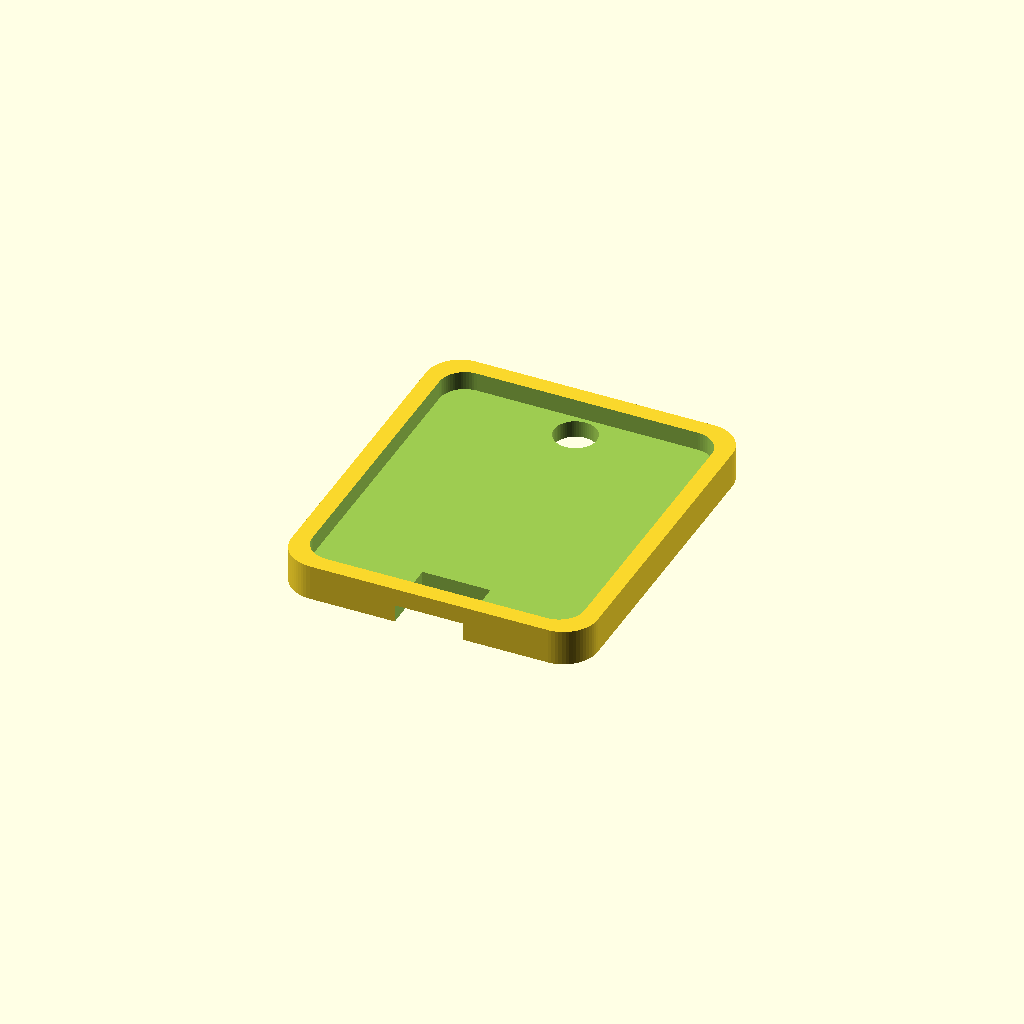
Cell 1 — every parameter at its default value.
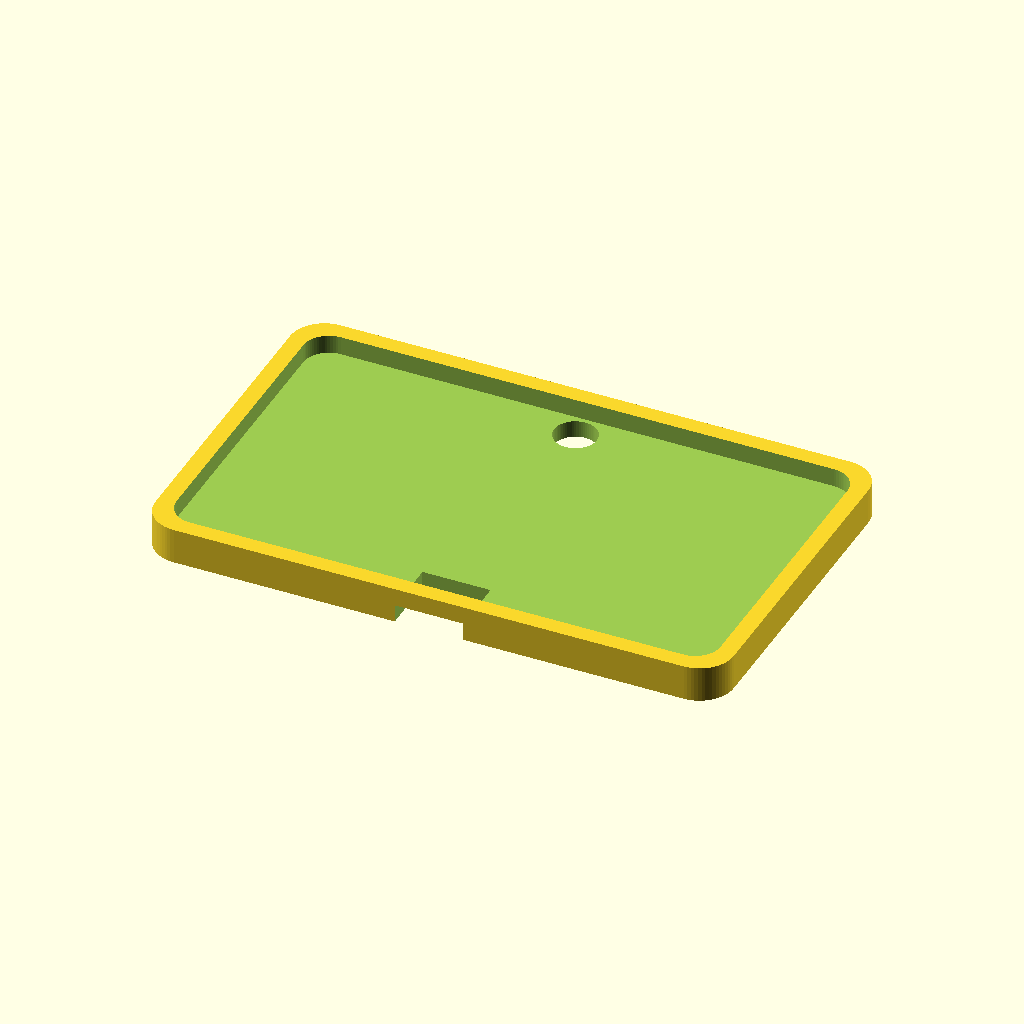
Cell 2 — tag_w set to 64, the other parameters unchanged.
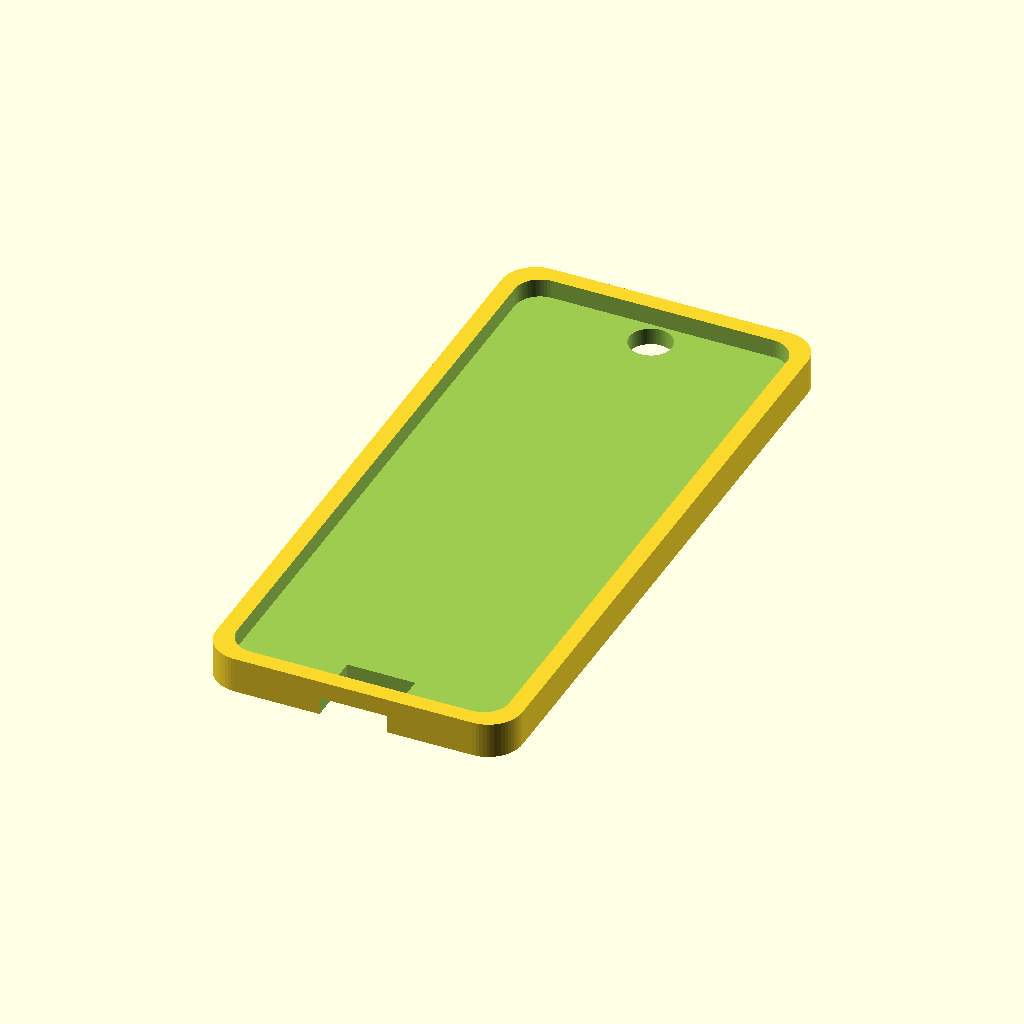
Cell 3: tag_h = 76 (everything else at default).
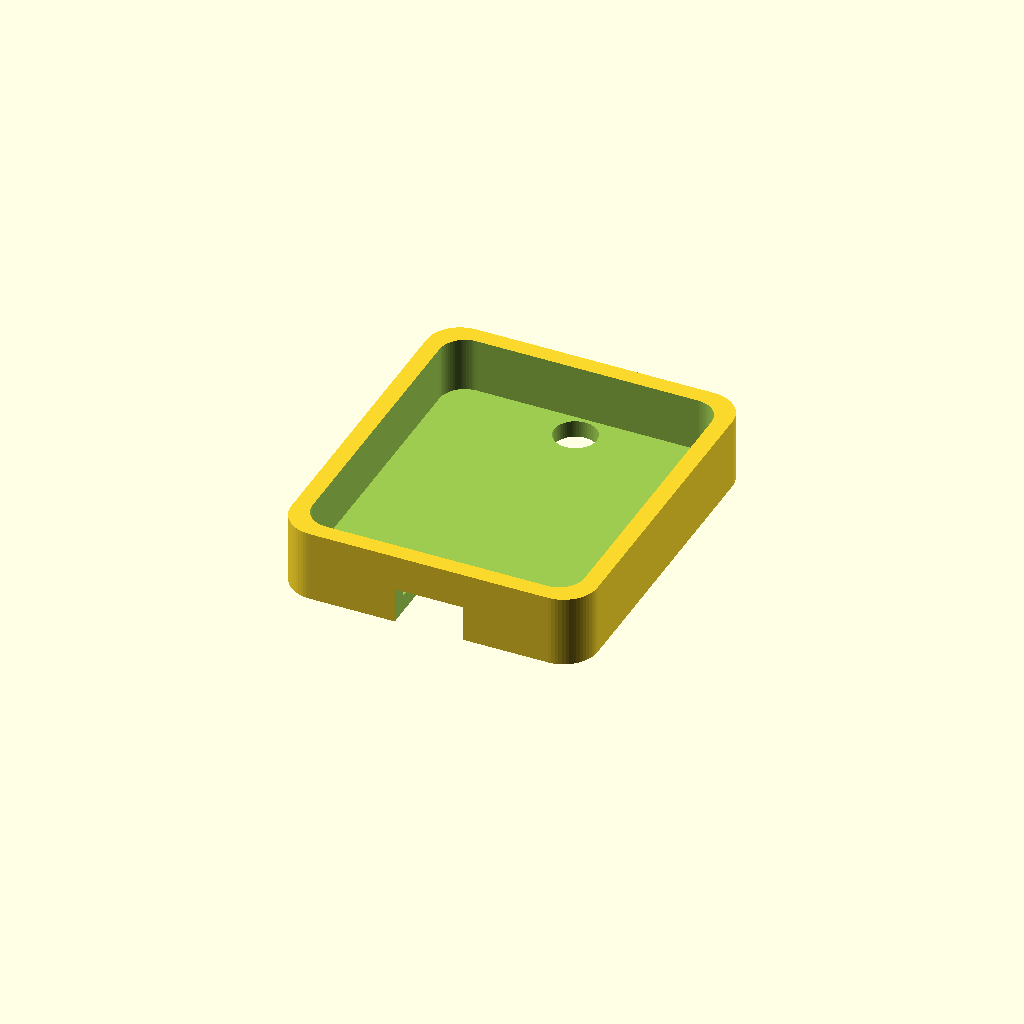
Cell 4 — overall_t set to 8.4, the other parameters unchanged.
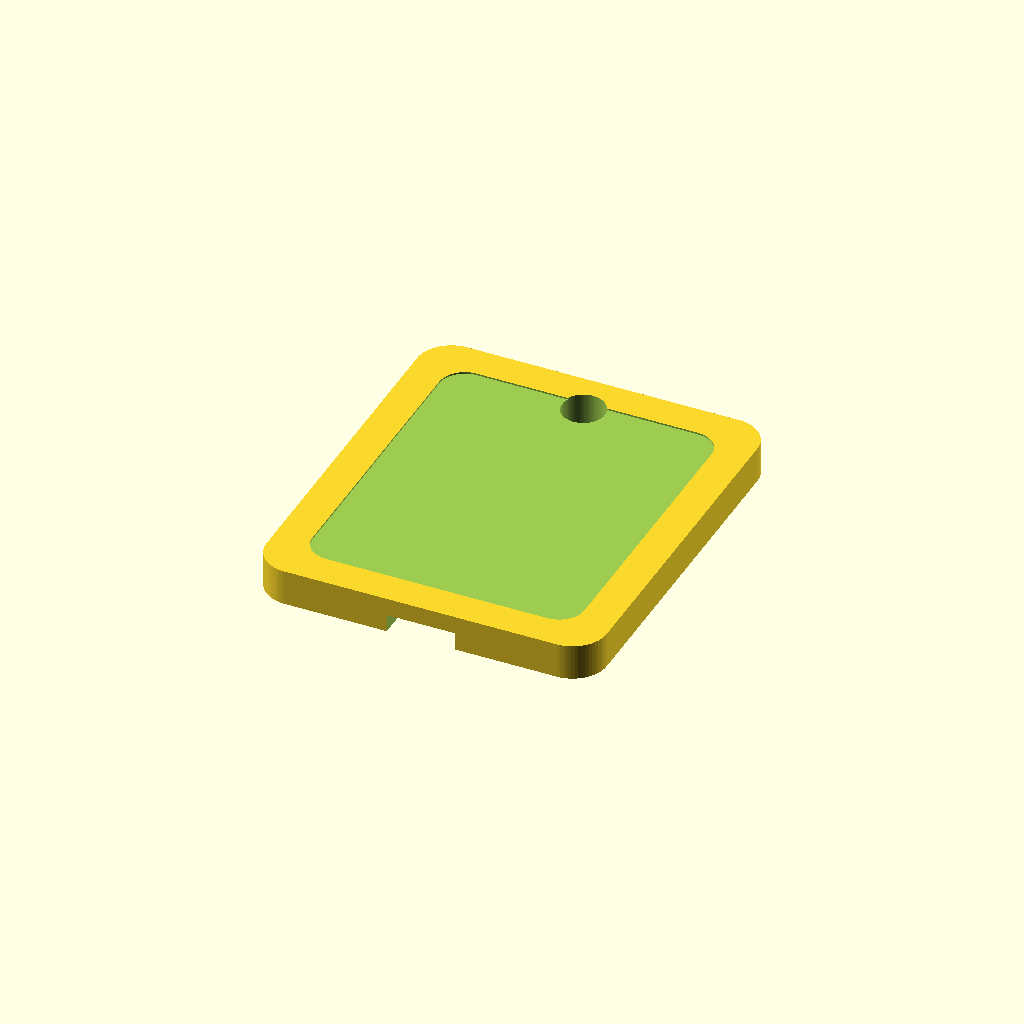
Cell 5: wall = 4 (everything else at default).
One fixed orthographic camera (rotation 55°, 0°, 25°; colour scheme Cornfield) for every cell.
OpenSCAD source file assets/SCAD files/touchy-subjects-pets-scad-collection-v2/ts-pet-005-collar-tag-silencer.scad:
// TS-PET-005 - Collar Tag Silencer Sleeve
$fn = 64;
tag_w = 32;
tag_h = 38;
overall_t = 4.2;
wall = 2.0;
slot_gap = 8;
ring_hole_d = 5.0;
corner_d = 8;
module rounded_rect_2d(w, h, d) {
    hull() {
        translate([-w/2 + d/2, -h/2 + d/2]) circle(d = d);
        translate([ w/2 - d/2, -h/2 + d/2]) circle(d = d);
        translate([-w/2 + d/2,  h/2 - d/2]) circle(d = d);
        translate([ w/2 - d/2,  h/2 - d/2]) circle(d = d);
    }
}
difference() {
    linear_extrude(height = overall_t) rounded_rect_2d(tag_w + 2*wall, tag_h + 2*wall, corner_d);
    translate([0,0,wall]) linear_extrude(height = overall_t) rounded_rect_2d(tag_w, tag_h, max(4, corner_d - 2));
    translate([0, -(tag_h/2 + wall), -1]) cube([slot_gap, 14, overall_t + 2], center = true);
    translate([0, tag_h/2 + wall - 5, -1]) cylinder(h = overall_t + 2, d = ring_hole_d);
}
Customizer parameters (derived from the source; name, type, default, range or options):
tag_w: number, default 32
tag_h: number, default 38
overall_t: number, default 4.2
wall: number, default 2
slot_gap: number, default 8
ring_hole_d: number, default 5
corner_d: number, default 8
